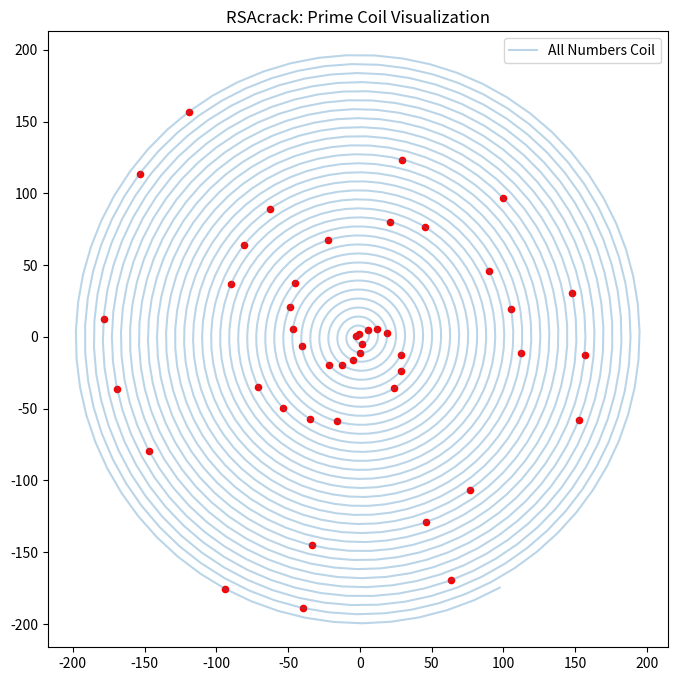

Python code for this plot:
#!/usr/bin/env python3

import math
import matplotlib.pyplot as plt
import numpy as np

def is_prime(n: int) -> bool:
    """Check if n is prime."""
    if n < 2:
        return False
    if n == 2:
        return True
    if n % 2 == 0:
        return False
    for i in range(3, int(math.sqrt(n)) + 1, 2):
        if n % i == 0:
            return False
    return True

def generate_coil(limit=200, step=1):
    """Generate coordinates of the number coil (spiral)."""
    t = np.linspace(0, limit, limit*10)
    x = t * np.cos(step * t)
    y = t * np.sin(step * t)
    return x, y

def plot_primes(limit=200):
    """Overlay primes as dots on the number coil."""
    x, y = generate_coil(limit)
    plt.figure(figsize=(8,8))
    plt.plot(x, y, alpha=0.3, label="All Numbers Coil")

    # Overlay primes
    primes = [n for n in range(limit) if is_prime(n)]
    for p in primes:
        px = p * math.cos(p)
        py = p * math.sin(p)
        plt.scatter(px, py, color="red", s=20)

    plt.title("RSAcrack: Prime Coil Visualization")
    plt.axis("equal")
    plt.legend()
    plt.show()

if __name__ == "__main__":
    plot_primes(200)
